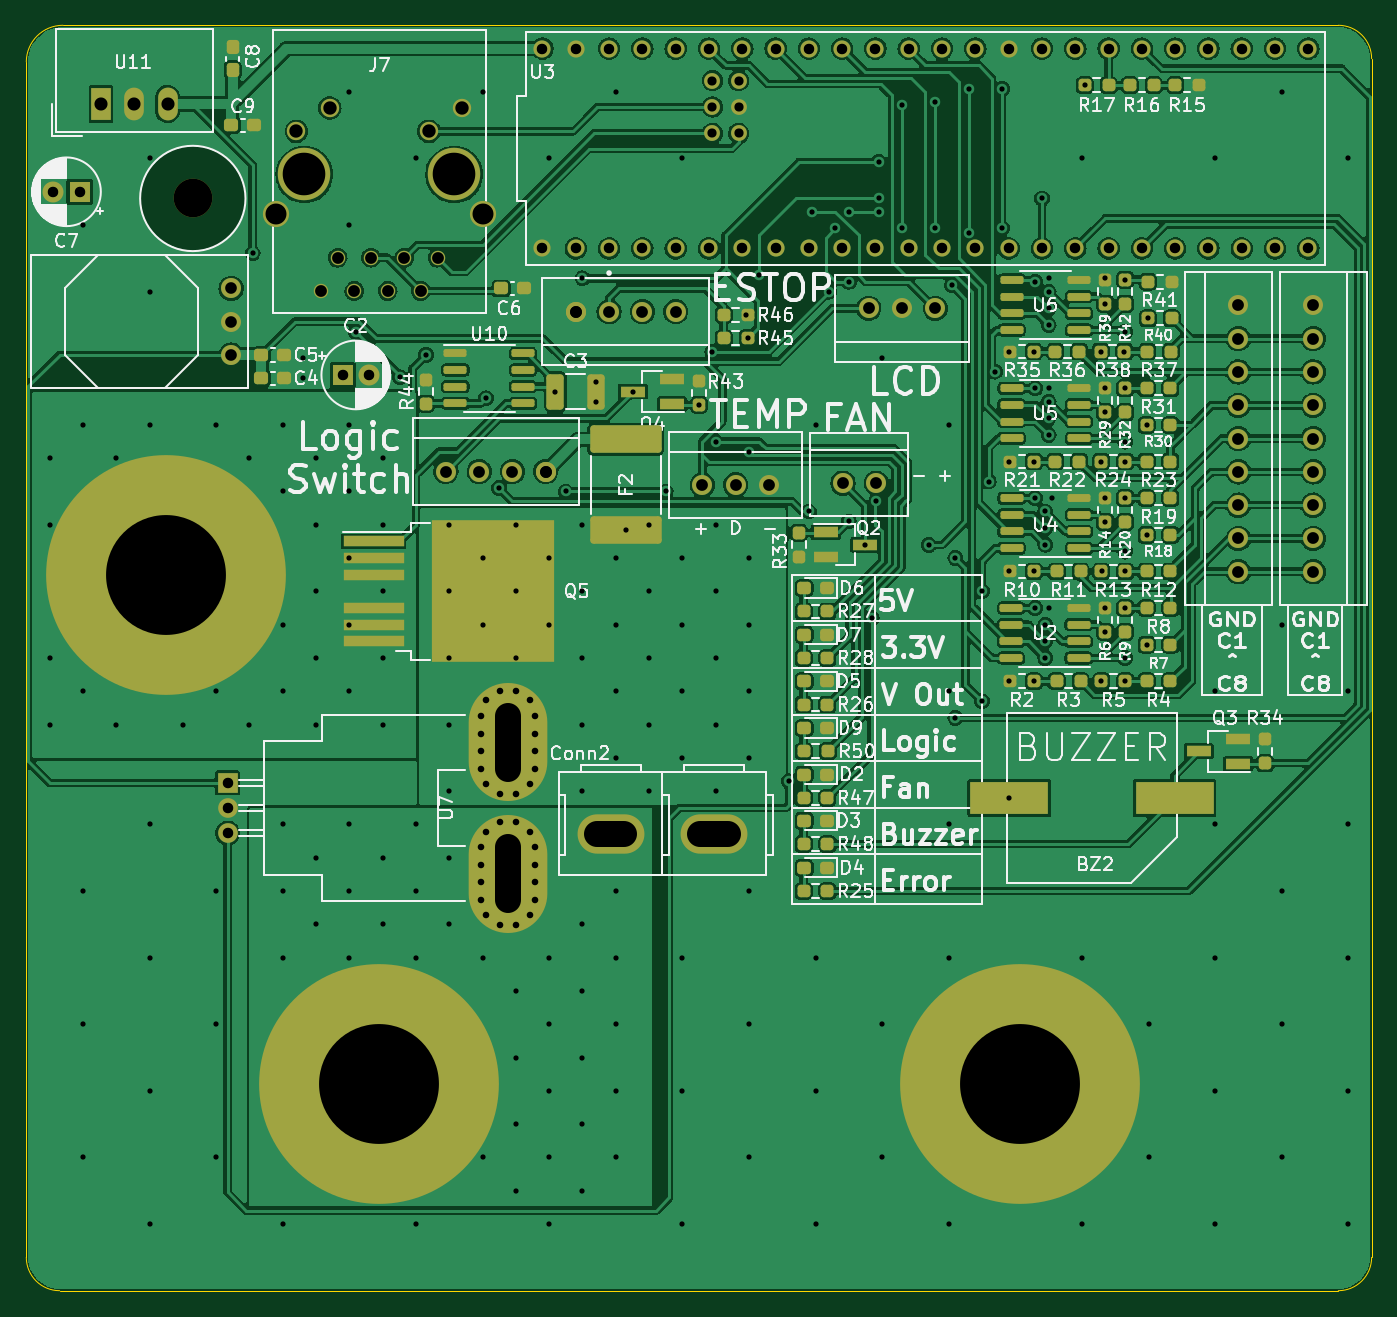
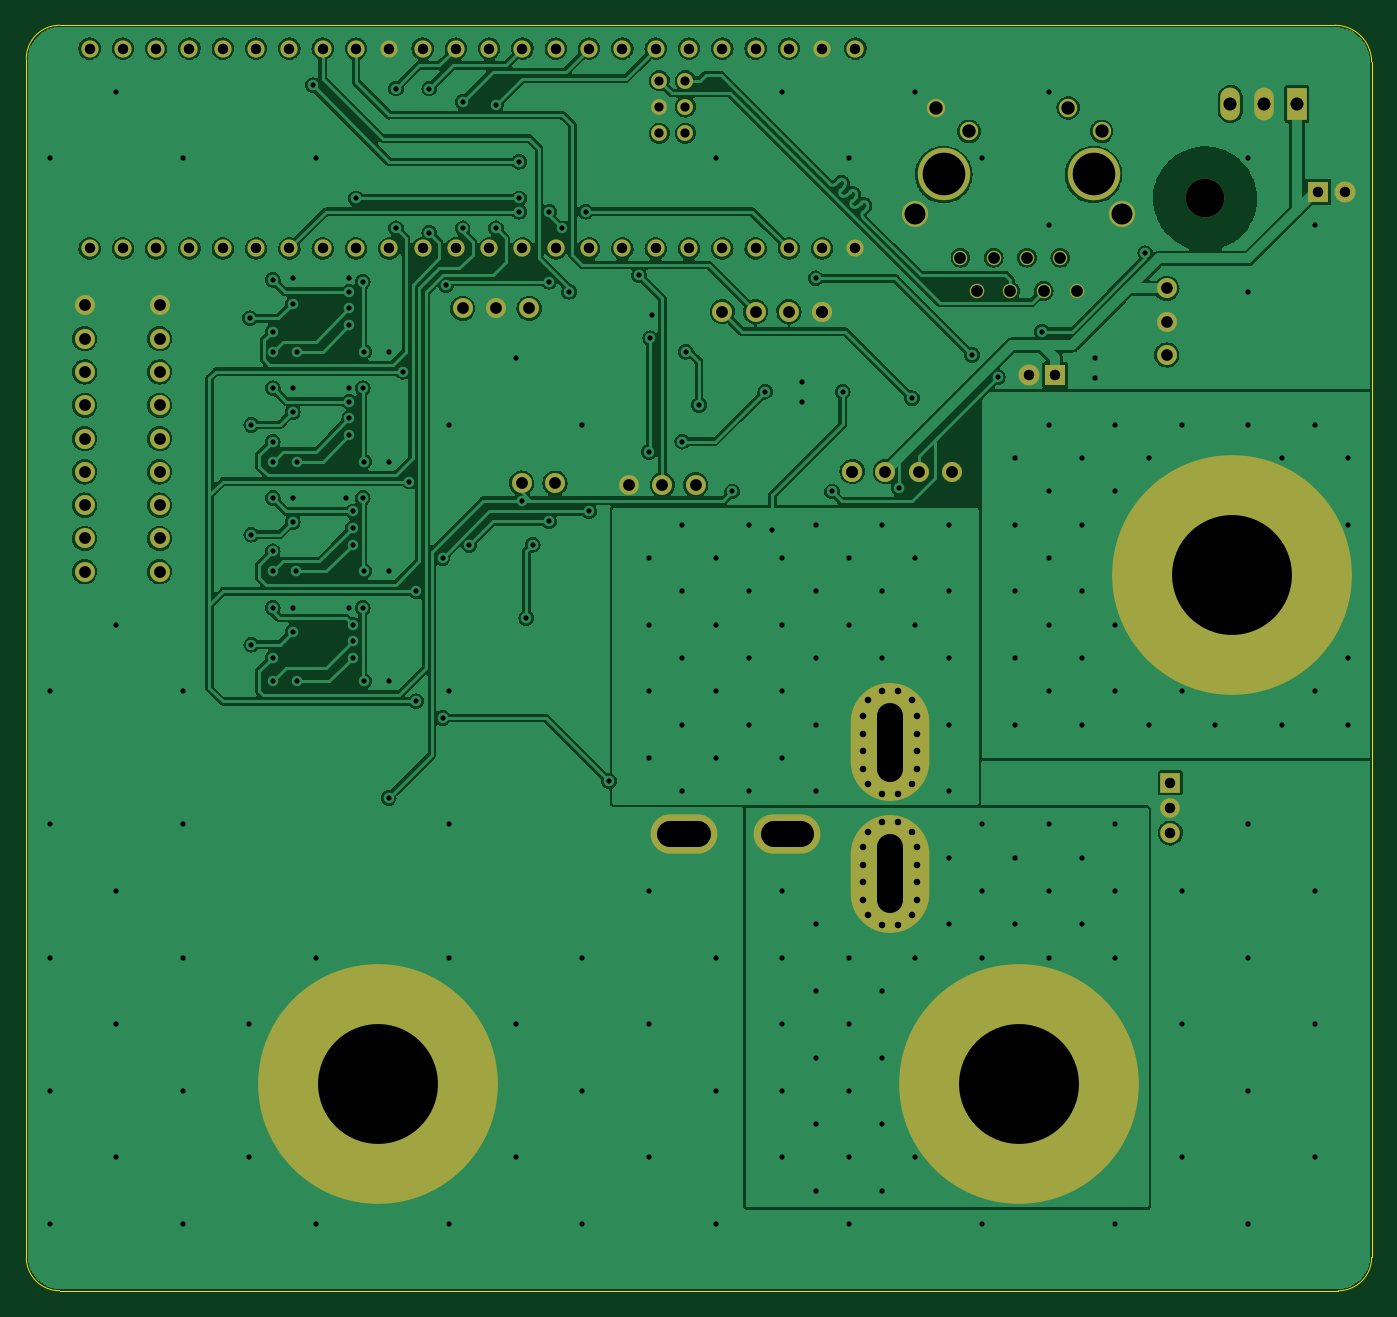
Circuit board: 11 layer files. Board 102.6 x 96.5 mm.
- bottom_copper: 2023Rev2-B_Cu.gbl (331880 bytes)
- bottom_mask: 2023Rev2-B_Mask.gbs (5566 bytes)
- paste: 2023Rev2-B_Paste.gbp (491 bytes)
- bottom_silk: 2023Rev2-B_Silkscreen.gbo (5569 bytes)
- outline: 2023Rev2-Edge_Cuts.gm1 (1029 bytes)
- top_copper: 2023Rev2-F_Cu.gtl (583037 bytes)
- top_mask: 2023Rev2-F_Mask.gts (12174 bytes)
- paste: 2023Rev2-F_Paste.gtp (7199 bytes)
- top_silk: 2023Rev2-F_Silkscreen.gto (125677 bytes)
- drill: 2023Rev2-NPTH.drl (356 bytes)
- drill: 2023Rev2-PTH.drl (7986 bytes)

=== bottom_copper: 2023Rev2-B_Cu.gbl (331880 bytes, source omitted) ===
=== bottom_mask: 2023Rev2-B_Mask.gbs ===
G04 #@! TF.GenerationSoftware,KiCad,Pcbnew,(6.0.7)*
G04 #@! TF.CreationDate,2023-03-20T16:06:10-05:00*
G04 #@! TF.ProjectId,2023Rev2,32303233-5265-4763-922e-6b696361645f,rev?*
G04 #@! TF.SameCoordinates,Original*
G04 #@! TF.FileFunction,Soldermask,Bot*
G04 #@! TF.FilePolarity,Negative*
%FSLAX46Y46*%
G04 Gerber Fmt 4.6, Leading zero omitted, Abs format (unit mm)*
G04 Created by KiCad (PCBNEW (6.0.7)) date 2023-03-20 16:06:10*
%MOMM*%
%LPD*%
G01*
G04 APERTURE LIST*
G04 Aperture macros list*
%AMHorizOval*
0 Thick line with rounded ends*
0 $1 width*
0 $2 $3 position (X,Y) of the first rounded end (center of the circle)*
0 $4 $5 position (X,Y) of the second rounded end (center of the circle)*
0 Add line between two ends*
20,1,$1,$2,$3,$4,$5,0*
0 Add two circle primitives to create the rounded ends*
1,1,$1,$2,$3*
1,1,$1,$4,$5*%
G04 Aperture macros list end*
%ADD10R,1.600000X1.600000*%
%ADD11C,1.600000*%
%ADD12C,1.524000*%
%ADD13R,1.500000X2.500000*%
%ADD14O,1.500000X2.500000*%
%ADD15C,1.100000*%
%ADD16C,1.400000*%
%ADD17C,4.000000*%
%ADD18C,2.000000*%
%ADD19C,18.288000*%
%ADD20C,1.308000*%
%ADD21C,1.208000*%
%ADD22C,2.946400*%
%ADD23O,5.100000X3.000000*%
%ADD24R,1.500000X1.500000*%
%ADD25C,1.500000*%
%ADD26C,0.800000*%
%ADD27HorizOval,0.800000X0.000000X0.000000X0.000000X0.000000X0*%
%ADD28O,6.000000X9.000000*%
%ADD29HorizOval,0.800000X0.000000X0.000000X0.000000X0.000000X0*%
G04 APERTURE END LIST*
D10*
X96012000Y-52070000D03*
D11*
X98012000Y-52070000D03*
D12*
X134175500Y-60325000D03*
X136715500Y-60325000D03*
X121412000Y-47244000D03*
X118872000Y-47244000D03*
X116332000Y-47244000D03*
X113792000Y-47244000D03*
X113792000Y-47244000D03*
D13*
X77577500Y-31400500D03*
D14*
X80117500Y-31400500D03*
X82657500Y-31400500D03*
D12*
X164338000Y-67081400D03*
X164338000Y-64541400D03*
X164338000Y-62001400D03*
X164338000Y-59461400D03*
X164338000Y-56921400D03*
X164338000Y-54381400D03*
X164338000Y-51841400D03*
X164338000Y-49301400D03*
X164338000Y-46761400D03*
D15*
X103251000Y-43128500D03*
X101981000Y-45668500D03*
X100711000Y-43128500D03*
X99441000Y-45668500D03*
X98171000Y-43128500D03*
X96901000Y-45668500D03*
X95631000Y-43128500D03*
X94361000Y-45668500D03*
D16*
X105131000Y-31698500D03*
X102591000Y-33488500D03*
X95021000Y-31698500D03*
X92481000Y-33488500D03*
D17*
X104521000Y-36778500D03*
X93091000Y-36778500D03*
D18*
X90931000Y-39828500D03*
X106681000Y-39828500D03*
D19*
X98806000Y-106172000D03*
D12*
X103886000Y-59436000D03*
X106426000Y-59436000D03*
X108966000Y-59436000D03*
X111506000Y-59436000D03*
X111506000Y-59436000D03*
D20*
X113792000Y-42418000D03*
X116332000Y-42418000D03*
X118872000Y-42418000D03*
X121412000Y-42418000D03*
X146812000Y-42418000D03*
X116332000Y-27178000D03*
X123952000Y-42418000D03*
X126492000Y-42418000D03*
X129032000Y-42418000D03*
X131572000Y-42418000D03*
X134112000Y-42418000D03*
X136652000Y-42418000D03*
X139192000Y-42418000D03*
X141732000Y-42418000D03*
X144272000Y-42418000D03*
X144272000Y-27178000D03*
X141732000Y-27178000D03*
X139192000Y-27178000D03*
X136652000Y-27178000D03*
X134112000Y-27178000D03*
X131572000Y-27178000D03*
X129032000Y-27178000D03*
X126492000Y-27178000D03*
X123952000Y-27178000D03*
X121412000Y-27178000D03*
X118872000Y-27178000D03*
X149352000Y-42418000D03*
X151892000Y-42418000D03*
X154432000Y-42418000D03*
X156972000Y-42418000D03*
X159512000Y-42418000D03*
X162052000Y-42418000D03*
X164592000Y-42418000D03*
X167132000Y-42418000D03*
X169672000Y-42418000D03*
X169672000Y-27178000D03*
X167132000Y-27178000D03*
X164592000Y-27178000D03*
X162052000Y-27178000D03*
X159512000Y-27178000D03*
X156972000Y-27178000D03*
X154432000Y-27178000D03*
X151892000Y-27178000D03*
X149352000Y-27178000D03*
X111252000Y-42418000D03*
X146812000Y-27178000D03*
X113792000Y-27178000D03*
D21*
X126222000Y-31628000D03*
X124222000Y-31628000D03*
X124222000Y-29628000D03*
X126222000Y-29628000D03*
X126222000Y-33628000D03*
X124222000Y-33628000D03*
D20*
X111252000Y-27178000D03*
D12*
X141224000Y-46990000D03*
X138684000Y-46990000D03*
X136144000Y-46990000D03*
D19*
X147701000Y-106172000D03*
D12*
X123444000Y-60452000D03*
X125984000Y-60452000D03*
X128524000Y-60452000D03*
X87503000Y-45466000D03*
X87503000Y-48006000D03*
X87503000Y-50546000D03*
D19*
X82550000Y-67310000D03*
D10*
X75946000Y-38100000D03*
D11*
X73946000Y-38100000D03*
D22*
X84582000Y-38608000D03*
D23*
X124346000Y-87122000D03*
X116446000Y-87122000D03*
D24*
X87235000Y-83190000D03*
D25*
X87235000Y-85100000D03*
X87235000Y-87010000D03*
D26*
X110685000Y-88100000D03*
X106975000Y-93300000D03*
X110295000Y-93300000D03*
X106585000Y-90770000D03*
D27*
X109265000Y-86150000D03*
D26*
X110685000Y-89430000D03*
D28*
X108635000Y-90100000D03*
D26*
X110685000Y-92100000D03*
X108005000Y-94050000D03*
X110295000Y-86900000D03*
X106585000Y-88100000D03*
X109265000Y-94050000D03*
X106585000Y-92100000D03*
D29*
X108005000Y-86150000D03*
D26*
X106585000Y-89430000D03*
X110685000Y-90770000D03*
X106975000Y-86900000D03*
X110685000Y-78100000D03*
X106585000Y-80770000D03*
X108005000Y-76150000D03*
X106585000Y-79430000D03*
X106585000Y-78100000D03*
X110685000Y-82100000D03*
X106975000Y-76900000D03*
X110295000Y-83300000D03*
D27*
X108005000Y-84050000D03*
D26*
X106975000Y-83300000D03*
D29*
X109265000Y-84050000D03*
D26*
X109265000Y-76150000D03*
X106585000Y-82100000D03*
X110685000Y-80770000D03*
D28*
X108635000Y-80100000D03*
D26*
X110685000Y-79430000D03*
X110295000Y-76900000D03*
D12*
X170053000Y-46761400D03*
X170053000Y-49301400D03*
X170053000Y-51841400D03*
X170053000Y-54381400D03*
X170053000Y-56921400D03*
X170053000Y-59461400D03*
X170053000Y-62001400D03*
X170053000Y-64541400D03*
X170053000Y-67081400D03*
M02*

=== paste: 2023Rev2-B_Paste.gbp ===
G04 #@! TF.GenerationSoftware,KiCad,Pcbnew,(6.0.7)*
G04 #@! TF.CreationDate,2023-03-20T16:06:10-05:00*
G04 #@! TF.ProjectId,2023Rev2,32303233-5265-4763-922e-6b696361645f,rev?*
G04 #@! TF.SameCoordinates,Original*
G04 #@! TF.FileFunction,Paste,Bot*
G04 #@! TF.FilePolarity,Positive*
%FSLAX46Y46*%
G04 Gerber Fmt 4.6, Leading zero omitted, Abs format (unit mm)*
G04 Created by KiCad (PCBNEW (6.0.7)) date 2023-03-20 16:06:10*
%MOMM*%
%LPD*%
G01*
G04 APERTURE LIST*
G04 APERTURE END LIST*
M02*

=== bottom_silk: 2023Rev2-B_Silkscreen.gbo ===
G04 #@! TF.GenerationSoftware,KiCad,Pcbnew,(6.0.7)*
G04 #@! TF.CreationDate,2023-03-20T16:06:10-05:00*
G04 #@! TF.ProjectId,2023Rev2,32303233-5265-4763-922e-6b696361645f,rev?*
G04 #@! TF.SameCoordinates,Original*
G04 #@! TF.FileFunction,Legend,Bot*
G04 #@! TF.FilePolarity,Positive*
%FSLAX46Y46*%
G04 Gerber Fmt 4.6, Leading zero omitted, Abs format (unit mm)*
G04 Created by KiCad (PCBNEW (6.0.7)) date 2023-03-20 16:06:10*
%MOMM*%
%LPD*%
G01*
G04 APERTURE LIST*
G04 Aperture macros list*
%AMHorizOval*
0 Thick line with rounded ends*
0 $1 width*
0 $2 $3 position (X,Y) of the first rounded end (center of the circle)*
0 $4 $5 position (X,Y) of the second rounded end (center of the circle)*
0 Add line between two ends*
20,1,$1,$2,$3,$4,$5,0*
0 Add two circle primitives to create the rounded ends*
1,1,$1,$2,$3*
1,1,$1,$4,$5*%
G04 Aperture macros list end*
%ADD10R,1.600000X1.600000*%
%ADD11C,1.600000*%
%ADD12C,1.524000*%
%ADD13R,1.500000X2.500000*%
%ADD14O,1.500000X2.500000*%
%ADD15C,1.100000*%
%ADD16C,1.400000*%
%ADD17C,4.000000*%
%ADD18C,2.000000*%
%ADD19C,18.288000*%
%ADD20C,1.308000*%
%ADD21C,1.208000*%
%ADD22C,2.946400*%
%ADD23O,5.100000X3.000000*%
%ADD24R,1.500000X1.500000*%
%ADD25C,1.500000*%
%ADD26C,0.800000*%
%ADD27HorizOval,0.800000X0.000000X0.000000X0.000000X0.000000X0*%
%ADD28O,6.000000X9.000000*%
%ADD29HorizOval,0.800000X0.000000X0.000000X0.000000X0.000000X0*%
G04 APERTURE END LIST*
%LPC*%
D10*
X96012000Y-52070000D03*
D11*
X98012000Y-52070000D03*
D12*
X134175500Y-60325000D03*
X136715500Y-60325000D03*
X121412000Y-47244000D03*
X118872000Y-47244000D03*
X116332000Y-47244000D03*
X113792000Y-47244000D03*
X113792000Y-47244000D03*
D13*
X77577500Y-31400500D03*
D14*
X80117500Y-31400500D03*
X82657500Y-31400500D03*
D12*
X164338000Y-67081400D03*
X164338000Y-64541400D03*
X164338000Y-62001400D03*
X164338000Y-59461400D03*
X164338000Y-56921400D03*
X164338000Y-54381400D03*
X164338000Y-51841400D03*
X164338000Y-49301400D03*
X164338000Y-46761400D03*
D15*
X103251000Y-43128500D03*
X101981000Y-45668500D03*
X100711000Y-43128500D03*
X99441000Y-45668500D03*
X98171000Y-43128500D03*
X96901000Y-45668500D03*
X95631000Y-43128500D03*
X94361000Y-45668500D03*
D16*
X105131000Y-31698500D03*
X102591000Y-33488500D03*
X95021000Y-31698500D03*
X92481000Y-33488500D03*
D17*
X104521000Y-36778500D03*
X93091000Y-36778500D03*
D18*
X90931000Y-39828500D03*
X106681000Y-39828500D03*
D19*
X98806000Y-106172000D03*
D12*
X103886000Y-59436000D03*
X106426000Y-59436000D03*
X108966000Y-59436000D03*
X111506000Y-59436000D03*
X111506000Y-59436000D03*
D20*
X113792000Y-42418000D03*
X116332000Y-42418000D03*
X118872000Y-42418000D03*
X121412000Y-42418000D03*
X146812000Y-42418000D03*
X116332000Y-27178000D03*
X123952000Y-42418000D03*
X126492000Y-42418000D03*
X129032000Y-42418000D03*
X131572000Y-42418000D03*
X134112000Y-42418000D03*
X136652000Y-42418000D03*
X139192000Y-42418000D03*
X141732000Y-42418000D03*
X144272000Y-42418000D03*
X144272000Y-27178000D03*
X141732000Y-27178000D03*
X139192000Y-27178000D03*
X136652000Y-27178000D03*
X134112000Y-27178000D03*
X131572000Y-27178000D03*
X129032000Y-27178000D03*
X126492000Y-27178000D03*
X123952000Y-27178000D03*
X121412000Y-27178000D03*
X118872000Y-27178000D03*
X149352000Y-42418000D03*
X151892000Y-42418000D03*
X154432000Y-42418000D03*
X156972000Y-42418000D03*
X159512000Y-42418000D03*
X162052000Y-42418000D03*
X164592000Y-42418000D03*
X167132000Y-42418000D03*
X169672000Y-42418000D03*
X169672000Y-27178000D03*
X167132000Y-27178000D03*
X164592000Y-27178000D03*
X162052000Y-27178000D03*
X159512000Y-27178000D03*
X156972000Y-27178000D03*
X154432000Y-27178000D03*
X151892000Y-27178000D03*
X149352000Y-27178000D03*
X111252000Y-42418000D03*
X146812000Y-27178000D03*
X113792000Y-27178000D03*
D21*
X126222000Y-31628000D03*
X124222000Y-31628000D03*
X124222000Y-29628000D03*
X126222000Y-29628000D03*
X126222000Y-33628000D03*
X124222000Y-33628000D03*
D20*
X111252000Y-27178000D03*
D12*
X141224000Y-46990000D03*
X138684000Y-46990000D03*
X136144000Y-46990000D03*
D19*
X147701000Y-106172000D03*
D12*
X123444000Y-60452000D03*
X125984000Y-60452000D03*
X128524000Y-60452000D03*
X87503000Y-45466000D03*
X87503000Y-48006000D03*
X87503000Y-50546000D03*
D19*
X82550000Y-67310000D03*
D10*
X75946000Y-38100000D03*
D11*
X73946000Y-38100000D03*
D22*
X84582000Y-38608000D03*
D23*
X124346000Y-87122000D03*
X116446000Y-87122000D03*
D24*
X87235000Y-83190000D03*
D25*
X87235000Y-85100000D03*
X87235000Y-87010000D03*
D26*
X110685000Y-88100000D03*
X106975000Y-93300000D03*
X110295000Y-93300000D03*
X106585000Y-90770000D03*
D27*
X109265000Y-86150000D03*
D26*
X110685000Y-89430000D03*
D28*
X108635000Y-90100000D03*
D26*
X110685000Y-92100000D03*
X108005000Y-94050000D03*
X110295000Y-86900000D03*
X106585000Y-88100000D03*
X109265000Y-94050000D03*
X106585000Y-92100000D03*
D29*
X108005000Y-86150000D03*
D26*
X106585000Y-89430000D03*
X110685000Y-90770000D03*
X106975000Y-86900000D03*
X110685000Y-78100000D03*
X106585000Y-80770000D03*
X108005000Y-76150000D03*
X106585000Y-79430000D03*
X106585000Y-78100000D03*
X110685000Y-82100000D03*
X106975000Y-76900000D03*
X110295000Y-83300000D03*
D27*
X108005000Y-84050000D03*
D26*
X106975000Y-83300000D03*
D29*
X109265000Y-84050000D03*
D26*
X109265000Y-76150000D03*
X106585000Y-82100000D03*
X110685000Y-80770000D03*
D28*
X108635000Y-80100000D03*
D26*
X110685000Y-79430000D03*
X110295000Y-76900000D03*
D12*
X170053000Y-46761400D03*
X170053000Y-49301400D03*
X170053000Y-51841400D03*
X170053000Y-54381400D03*
X170053000Y-56921400D03*
X170053000Y-59461400D03*
X170053000Y-62001400D03*
X170053000Y-64541400D03*
X170053000Y-67081400D03*
M02*

=== outline: 2023Rev2-Edge_Cuts.gm1 ===
G04 #@! TF.GenerationSoftware,KiCad,Pcbnew,(6.0.7)*
G04 #@! TF.CreationDate,2023-03-20T16:06:10-05:00*
G04 #@! TF.ProjectId,2023Rev2,32303233-5265-4763-922e-6b696361645f,rev?*
G04 #@! TF.SameCoordinates,Original*
G04 #@! TF.FileFunction,Profile,NP*
%FSLAX46Y46*%
G04 Gerber Fmt 4.6, Leading zero omitted, Abs format (unit mm)*
G04 Created by KiCad (PCBNEW (6.0.7)) date 2023-03-20 16:06:10*
%MOMM*%
%LPD*%
G01*
G04 APERTURE LIST*
G04 #@! TA.AperFunction,Profile*
%ADD10C,0.050000*%
G04 #@! TD*
G04 APERTURE END LIST*
D10*
X174498000Y-27940000D02*
G75*
G03*
X171958000Y-25400000I-2540000J0D01*
G01*
X71882000Y-119380000D02*
G75*
G03*
X74422000Y-121920000I2540000J0D01*
G01*
X74422000Y-121920000D02*
X171958000Y-121920000D01*
X171958000Y-121920000D02*
G75*
G03*
X174498000Y-119380000I0J2540000D01*
G01*
X71882000Y-28194000D02*
X71882000Y-119380000D01*
X174498000Y-27940000D02*
X174498000Y-119380000D01*
X74676000Y-25400000D02*
X171958000Y-25400000D01*
X74676000Y-25400000D02*
G75*
G03*
X71882000Y-28194000I0J-2794000D01*
G01*
M02*

=== top_copper: 2023Rev2-F_Cu.gtl (583037 bytes, source omitted) ===
=== top_mask: 2023Rev2-F_Mask.gts (12174 bytes, source omitted) ===
=== paste: 2023Rev2-F_Paste.gtp (7199 bytes, source omitted) ===
=== top_silk: 2023Rev2-F_Silkscreen.gto (125677 bytes, source omitted) ===
=== drill: 2023Rev2-NPTH.drl ===
M48
; DRILL file {KiCad (6.0.7)} date Mon Mar 20 16:06:35 2023
; FORMAT={-:-/ absolute / metric / decimal}
; #@! TF.CreationDate,2023-03-20T16:06:35-05:00
; #@! TF.GenerationSoftware,Kicad,Pcbnew,(6.0.7)
; #@! TF.FileFunction,NonPlated,1,2,NPTH
FMAT,2
METRIC
; #@! TA.AperFunction,NonPlated,NPTH,ComponentDrill
T1C2.946
%
G90
G05
T1
X84.582Y-38.608
T0
M30

=== drill: 2023Rev2-PTH.drl (7986 bytes, source omitted) ===
